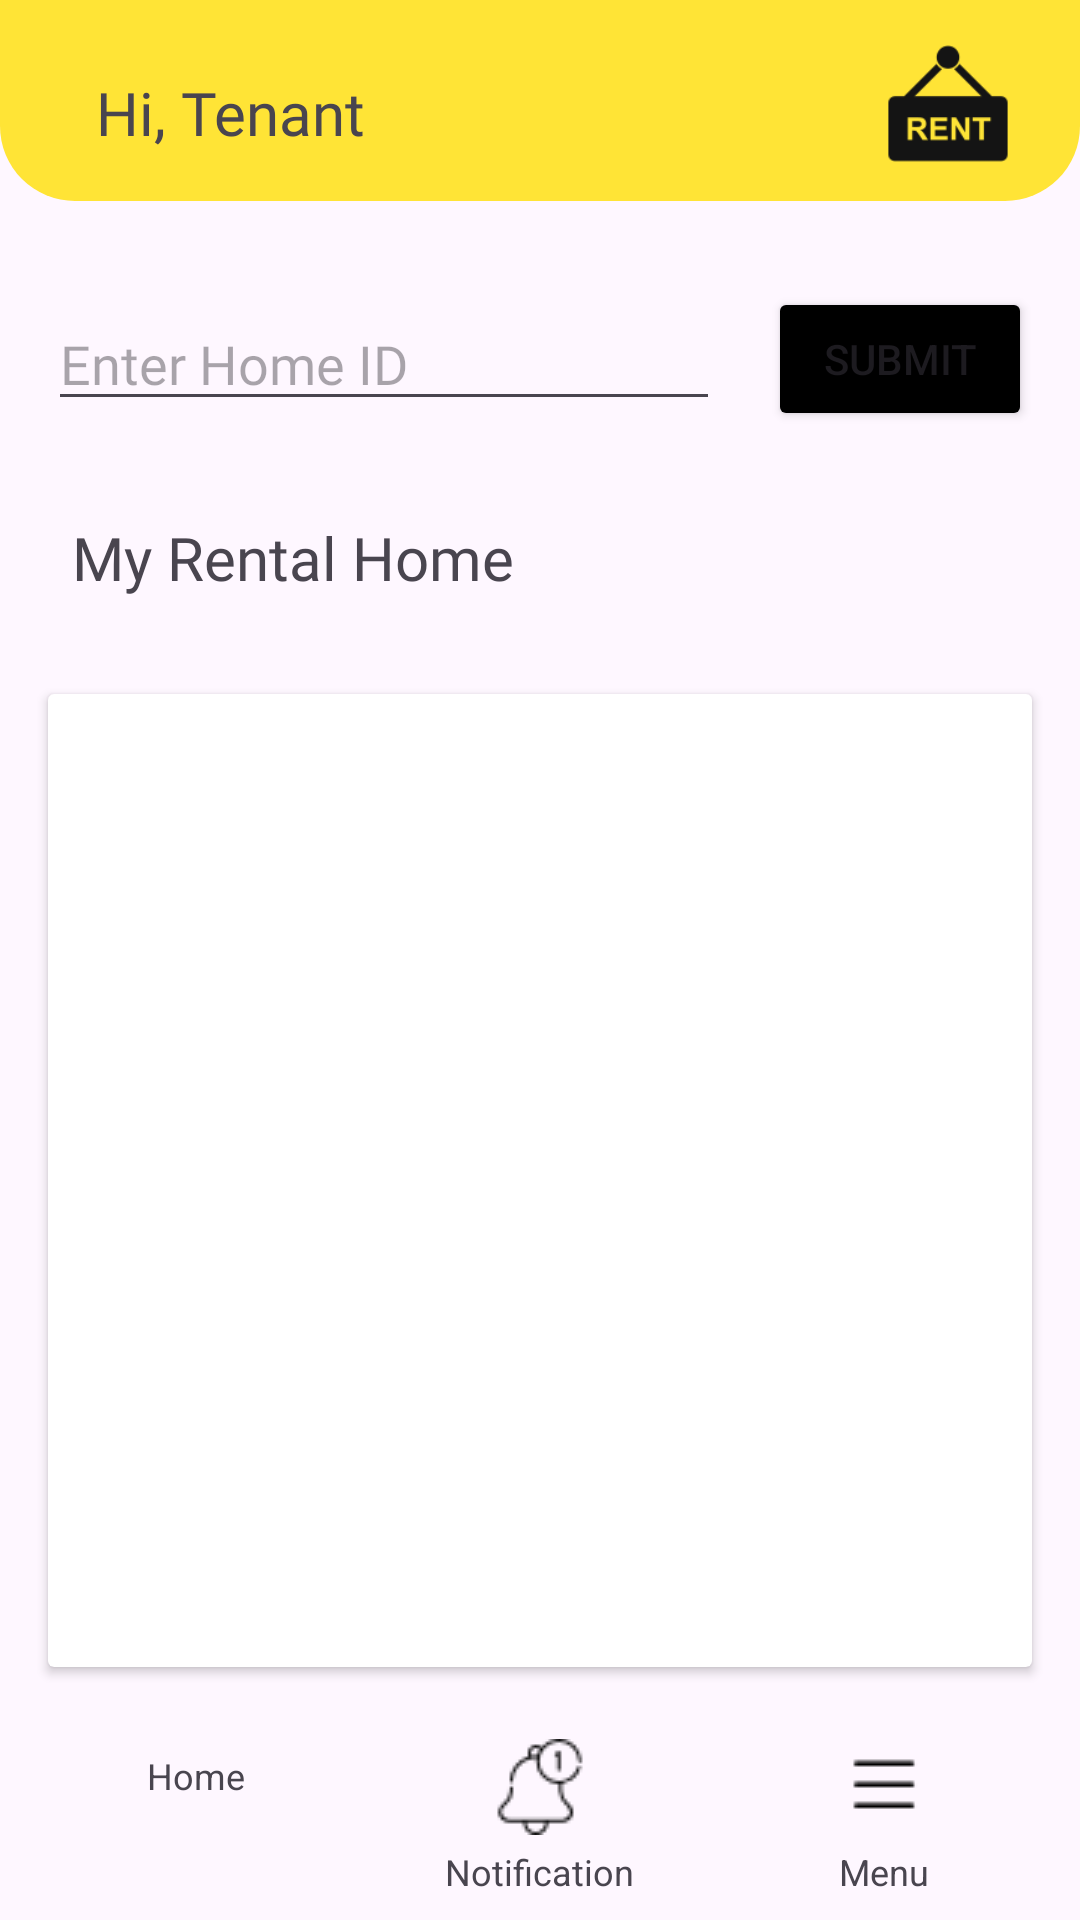

Layout XML and referenced resources for this Android screen:
<!-- AndroidManifest.xml: application theme Theme.LankaRent -->
<!-- res/layout/activity_tenant_dashboard.xml -->
<?xml version="1.0" encoding="utf-8"?>
<androidx.constraintlayout.widget.ConstraintLayout xmlns:android="http://schemas.android.com/apk/res/android"
    xmlns:app="http://schemas.android.com/apk/res-auto"
    xmlns:tools="http://schemas.android.com/tools"
    android:id="@+id/tenant_fragment_container"
    android:layout_width="match_parent"
    android:layout_height="match_parent"
    tools:context=".TenantDashboardActivity">

    <androidx.constraintlayout.widget.ConstraintLayout
        android:id="@+id/constraintLayout5"
        android:layout_width="0dp"
        android:layout_height="wrap_content"
        android:background="@drawable/rounded_border2"
        app:layout_constraintEnd_toEndOf="parent"
        app:layout_constraintStart_toStartOf="parent"
        app:layout_constraintTop_toTopOf="parent">

        <TextView
            android:id="@+id/textView19"
            android:layout_width="wrap_content"
            android:layout_height="wrap_content"
            android:layout_marginStart="32dp"
            android:layout_marginTop="24dp"
            android:layout_marginBottom="16dp"
            android:fontFamily="@font/robotoslab_bold"
            android:text="Hi, Tenant"
            android:textSize="20sp"
            app:layout_constraintBottom_toBottomOf="parent"
            app:layout_constraintStart_toStartOf="parent"
            app:layout_constraintTop_toTopOf="parent" />

        <ImageView
            android:id="@+id/imageView18"
            android:layout_width="56dp"
            android:layout_height="53dp"
            android:layout_marginTop="8dp"
            android:layout_marginEnd="16dp"
            app:layout_constraintEnd_toEndOf="parent"
            app:layout_constraintTop_toTopOf="parent"
            app:srcCompat="@drawable/sign_2" />
    </androidx.constraintlayout.widget.ConstraintLayout>

    <EditText
        android:id="@+id/editTextHomeID"
        android:layout_width="0dp"
        android:layout_height="wrap_content"
        android:layout_marginStart="16dp"
        android:layout_marginTop="32dp"
        android:layout_marginEnd="16dp"
        android:ems="10"
        android:fontFamily="@font/nunito_semibold"
        android:hint="@string/home_id"
        android:inputType="text"
        app:layout_constraintEnd_toStartOf="@+id/buttonSubmit"
        app:layout_constraintStart_toStartOf="parent"
        app:layout_constraintTop_toBottomOf="@+id/constraintLayout5" />

    <Button
        android:id="@+id/buttonSubmit"
        android:layout_width="wrap_content"
        android:layout_height="wrap_content"
        android:layout_marginEnd="16dp"
        android:backgroundTint="@color/black"
        android:text="@string/submit"
        app:layout_constraintBottom_toBottomOf="@+id/editTextHomeID"
        app:layout_constraintEnd_toEndOf="parent"
        app:layout_constraintTop_toTopOf="@+id/editTextHomeID" />

    <TextView
        android:id="@+id/textView18"
        android:layout_width="wrap_content"
        android:layout_height="wrap_content"
        android:layout_marginStart="24dp"
        android:layout_marginTop="32dp"
        android:fontFamily="@font/nunito_bold"
        android:text="@string/rental_home"
        android:textSize="20sp"
        app:layout_constraintStart_toStartOf="parent"
        app:layout_constraintTop_toBottomOf="@+id/editTextHomeID" />

    <LinearLayout
        android:id="@+id/linearLayoutBottom"
        android:layout_width="0dp"
        android:layout_height="wrap_content"
        android:baselineAligned="false"
        android:orientation="horizontal"
        android:padding="8dp"
        app:layout_constraintBottom_toBottomOf="parent"
        app:layout_constraintEnd_toEndOf="parent"
        app:layout_constraintStart_toStartOf="parent">

        <LinearLayout
            android:layout_width="0dp"
            android:layout_height="wrap_content"
            android:layout_weight="1"
            android:gravity="center"
            android:orientation="vertical">

            <ImageButton
                android:id="@+id/homeButton"
                android:layout_width="wrap_content"
                android:layout_height="wrap_content"
                android:background="?attr/selectableItemBackgroundBorderless"
                android:contentDescription="@string/home_text"
                android:src="@drawable/home_button" />

            <TextView
                android:id="@+id/homeText"
                android:layout_width="wrap_content"
                android:layout_height="wrap_content"
                android:gravity="center"
                android:paddingTop="4dp"
                android:text="@string/home_text"
                android:textSize="12sp" />
        </LinearLayout>

        <LinearLayout
            android:layout_width="0dp"
            android:layout_height="wrap_content"
            android:layout_weight="1"
            android:gravity="center"
            android:orientation="vertical">

            <ImageButton
                android:id="@+id/notificationButton"
                android:layout_width="wrap_content"
                android:layout_height="wrap_content"
                android:background="?attr/selectableItemBackgroundBorderless"
                android:contentDescription="Notification"
                android:src="@drawable/notification" />

            <TextView
                android:id="@+id/notificationText"
                android:layout_width="wrap_content"
                android:layout_height="wrap_content"
                android:gravity="center"
                android:paddingTop="4dp"
                android:text="@string/notification_text"
                android:textSize="12sp" />
        </LinearLayout>

        <LinearLayout
            android:layout_width="0dp"
            android:layout_height="wrap_content"
            android:layout_weight="1"
            android:gravity="center"
            android:orientation="vertical">

            <ImageButton
                android:id="@+id/menuButton"
                android:layout_width="wrap_content"
                android:layout_height="wrap_content"
                android:background="?attr/selectableItemBackgroundBorderless"
                android:contentDescription="Menu"
                android:src="@drawable/menu" />

            <TextView
                android:id="@+id/menuText"
                android:layout_width="wrap_content"
                android:layout_height="wrap_content"
                android:gravity="center"
                android:paddingTop="4dp"
                android:text="@string/menu_text"
                android:textSize="12sp" />
        </LinearLayout>
    </LinearLayout>

    <androidx.cardview.widget.CardView
        android:id="@+id/tenantcardView"
        android:layout_width="0dp"
        android:layout_height="0dp"
        android:layout_marginStart="16dp"
        android:layout_marginTop="32dp"
        android:layout_marginEnd="16dp"
        android:layout_marginBottom="16dp"
        app:layout_constraintBottom_toTopOf="@+id/linearLayoutBottom"
        app:layout_constraintEnd_toEndOf="parent"
        app:layout_constraintStart_toStartOf="parent"
        app:layout_constraintTop_toBottomOf="@+id/textView18">

        <androidx.recyclerview.widget.RecyclerView
            android:id="@+id/recycleView2"
            android:layout_width="match_parent"
            android:layout_height="match_parent" />
    </androidx.cardview.widget.CardView>

</androidx.constraintlayout.widget.ConstraintLayout>
<!-- resources referenced by this layout -->
<resources>
  <color name="black">#FF000000</color>
  <!-- drawable menu: png bitmap (drawable, 185 bytes) -->
  <!-- drawable notification: png bitmap (drawable, 847 bytes) -->
  <!-- drawable rounded_border2 (drawable) -->
  <?xml version="1.0" encoding="utf-8"?>
  <layer-list xmlns:android="http://schemas.android.com/apk/res/android">
      
      <item>
          <shape android:shape="rectangle">
              <solid android:color="@color/yellow" />
              <corners android:bottomLeftRadius="25dp" android:bottomRightRadius="25dp" />
          </shape>
      </item>
  
  
  </layer-list>
  <!-- drawable sign_2: png bitmap (drawable, 2511 bytes) -->
  <string name="home_id">Enter Home ID </string>
  <string name="home_text">Home</string>
  <string name="menu_text">Menu</string>
  <string name="notification_text">Notification</string>
  <string name="rental_home">My Rental Home</string>
  <string name="submit">Submit</string>
  <style name="Theme.LankaRent" parent="Base.Theme.LankaRent" />
  <color name="yellow">#FFE436</color>
  <style name="Base.Theme.LankaRent" parent="Theme.Material3.DayNight.NoActionBar">
          
          
      </style>
</resources>
